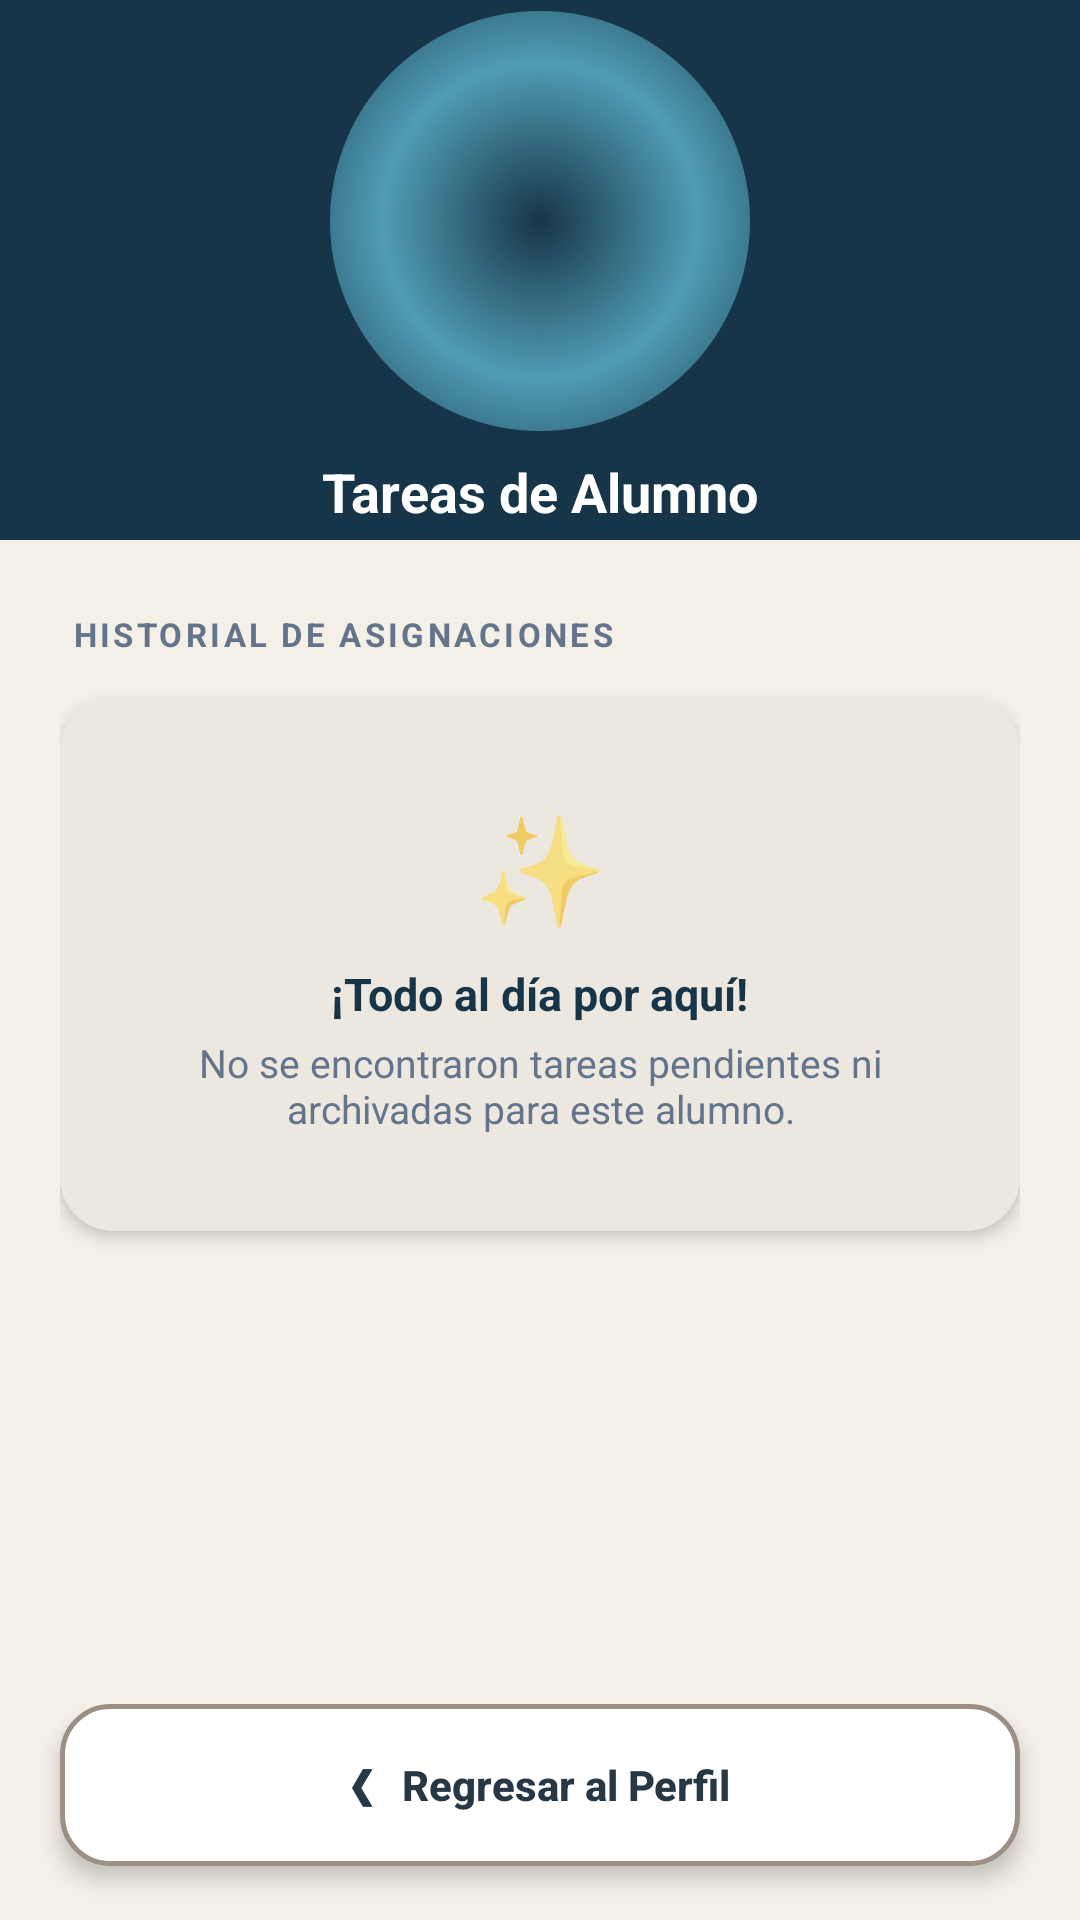

Android layout source for this screen:
<!-- AndroidManifest.xml: application theme Theme.ACADEMIAM -->
<!-- res/layout/activity_historial_tareas.xml -->
<?xml version="1.0" encoding="utf-8"?>
<LinearLayout xmlns:android="http://schemas.android.com/apk/res/android"
    android:layout_width="match_parent"
    android:layout_height="match_parent"
    android:orientation="vertical"
    android:background="#F4F0E8">

    <LinearLayout
        android:layout_width="match_parent"
        android:layout_height="180dp"
        android:background="#173548"
        android:gravity="center"
        android:orientation="vertical">

        <FrameLayout
            android:layout_width="140dp"
            android:layout_height="140dp"
            android:background="@drawable/glow_logo_menu">

            <ImageView
                android:layout_width="90dp"
                android:layout_height="90dp"
                android:layout_gravity="center"
                android:src="@drawable/logo"
                android:scaleType="fitCenter"
                android:contentDescription="Logo"/>

        </FrameLayout>

        <TextView
            android:id="@+id/txtTituloHistorialTareas"
            android:layout_width="wrap_content"
            android:layout_height="wrap_content"
            android:text="Tareas de Alumno"
            android:textColor="#FFFFFF"
            android:textSize="18sp"
            android:textStyle="bold"
            android:layout_marginTop="8dp"/>

    </LinearLayout>

    <ScrollView
        android:layout_width="match_parent"
        android:layout_height="0dp"
        android:layout_weight="1"
        android:fillViewport="true">

        <LinearLayout
            android:layout_width="match_parent"
            android:layout_height="wrap_content"
            android:orientation="vertical"
            android:paddingStart="20dp"
            android:paddingEnd="20dp"
            android:paddingTop="24dp"
            android:paddingBottom="20dp">

            <TextView
                android:layout_width="wrap_content"
                android:layout_height="wrap_content"
                android:text="HISTORIAL DE ASIGNACIONES"
                android:textColor="#64748B"
                android:textSize="11sp"
                android:textStyle="bold"
                android:letterSpacing="0.1"
                android:layout_marginBottom="14dp"
                android:layout_marginStart="4dp"/>

            <LinearLayout
                android:id="@+id/layoutTareasVacio"
                android:layout_width="match_parent"
                android:layout_height="wrap_content"
                android:orientation="vertical"
                android:gravity="center"
                android:background="@drawable/contenedor_lista_alumnos"
                android:padding="32dp"
                android:elevation="3dp"
                android:layout_marginBottom="16dp"
                android:backgroundTint="@null"
                android:visibility="visible">

                <TextView
                    android:layout_width="wrap_content"
                    android:layout_height="wrap_content"
                    android:text="✨"
                    android:textSize="36sp"
                    android:layout_marginBottom="8dp"/>

                <TextView
                    android:layout_width="wrap_content"
                    android:layout_height="wrap_content"
                    android:text="¡Todo al día por aquí!"
                    android:textColor="#173548"
                    android:textSize="15sp"
                    android:textStyle="bold"/>

                <TextView
                    android:layout_width="wrap_content"
                    android:layout_height="wrap_content"
                    android:text="No se encontraron tareas pendientes ni archivadas para este alumno."
                    android:textColor="#64748B"
                    android:textSize="13sp"
                    android:layout_marginTop="4dp"
                    android:gravity="center"/>
            </LinearLayout>

            <LinearLayout
                android:id="@+id/containerTareasList"
                android:layout_width="match_parent"
                android:layout_height="wrap_content"
                android:orientation="vertical">
            </LinearLayout>

        </LinearLayout>
    </ScrollView>

    <androidx.appcompat.widget.AppCompatButton
        android:id="@+id/btnRegresarHistorialT"
        android:layout_width="match_parent"
        android:layout_height="54dp"
        android:layout_marginStart="20dp"
        android:layout_marginEnd="20dp"
        android:layout_marginBottom="18dp"
        android:background="@drawable/boton_menu_animado"
        android:backgroundTint="@null"
        android:text="❮   Regresar al Perfil"
        android:textAllCaps="false"
        android:textColor="#263746"
        android:textStyle="bold"
        android:elevation="4dp"
        android:stateListAnimator="@null"
        android:gravity="center"/>

</LinearLayout>
<!-- resources referenced by this layout -->
<resources>
  <!-- drawable boton_menu_animado (drawable) -->
  <?xml version="1.0" encoding="utf-8"?>
  <selector xmlns:android="http://schemas.android.com/apk/res/android">
  
      
      <item android:state_pressed="true">
          <shape>
              <solid android:color="#EAE2D7"/>
              <corners android:radius="16dp"/>
              <stroke
                  android:width="1.5dp"
                  android:color="#8B735F"/>
          </shape>
      </item>
  
      
      <item>
          <shape>
              <solid android:color="#FFFFFF"/>
              <corners android:radius="16dp"/>
              <stroke
                  android:width="1.5dp"
                  android:color="#9C8F83"/>
          </shape>
      </item>
  
  </selector>
  <!-- drawable contenedor_lista_alumnos (drawable) -->
  <?xml version="1.0" encoding="utf-8"?>
  <shape xmlns:android="http://schemas.android.com/apk/res/android">
      <solid android:color="#EDE8DF" />
      <corners android:radius="18dp" />
  </shape>
  <!-- drawable glow_logo_menu (drawable) -->
  <?xml version="1.0" encoding="utf-8"?>
  <shape xmlns:android="http://schemas.android.com/apk/res/android"
      android:shape="oval">
  
      <gradient
          android:type="radial"
          android:centerColor="#4F9CB4"
          android:endColor="#00173548"
          android:gradientRadius="105dp" />
  
  </shape>
  <style name="Theme.ACADEMIAM" parent="Theme.MaterialComponents.DayNight.NoActionBar">
      </style>
</resources>
